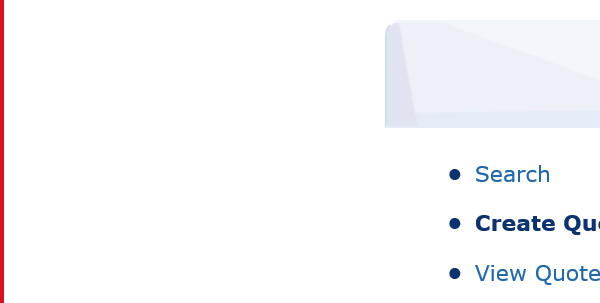
Workflow: Main

Step 1 [catch]: Attach Browser 'iexplore.exe BP' in window 'BP Travel *'
